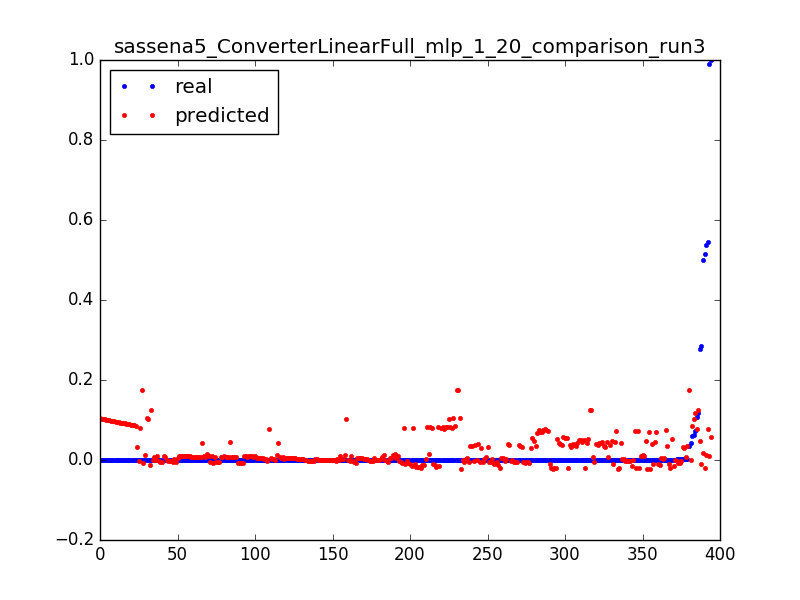

Source data for this figure (header and first rows):
0.06248479829956304, 0.101940932151, 0.0031847133757961785
0.0001612, 0.1025, 0.006369
0.000164, 0.103, 0.009554
0.000127, 0.1035, 0.01274
0.0001903, 0.104, 0.01592
0.0001647, 0.1045, 0.01911
0.03568, 0.1762, 0.003185
0.0001662, 0.1757, 0.006369
0.0001662, 0.1753, 0.009554
6.657146499248996e-05, 0.1749, 0.01274
0.000105, 0.01307, 0.003185
0.5382, 0.01237, 0.006369
0.0001614, 0.01167, 0.009554
0.0001556, 0.01097, 0.01274
0.0005197, 0.01027, 0.01592
0.0001598, 0.00957, 0.01911
0.0001604, 0.008869, 0.02229
0.0003431, 0.008168, 0.02548
0.0001598, 0.007467, 0.02866
0.0001604, 0.006767, 0.03185
0.000253, 0.006066, 0.03503
0.000249, 0.005365, 0.03822
0.0001601, 0.004664, 0.0414
0.000253, 0.003963, 0.04459
0.000249, 0.003262, 0.04777
0.0001599, 0.002561, 0.05096
0.0002531, 0.00186, 0.05414
0.0002496, 0.001159, 0.05732
0.0001598, 0.0004583, 0.06051
0.0002533, -0.0002426, 0.06369
0.0002486, -0.0009436, 0.06688
0.0001598, -0.001644, 0.07006
0.0001598, -0.002345, 0.07325
0.000253, -0.003023, 0.07643
0.0002493, -0.003141, 0.07962
0.0001598, -0.003259, 0.0828
0.00144, -0.003376, 0.08599
0.001431, -0.003494, 0.08917
0.0001595, -0.003612, 0.09236
0.0002533, -0.003729, 0.09554
0.0002492, -0.003847, 0.09873
0.0001598, -0.003965, 0.1019
0.0002533, -0.004083, 0.1051
0.0001595, -0.0042, 0.1083
0.0002488, -0.004318, 0.1115
0.0002533, -0.004436, 0.1146
0.0001596, -0.004554, 0.1178
0.0002497, -0.004671, 0.121
0.00016, -0.004789, 0.1242
0.0002533, -0.004907, 0.1274
0.0002499, -0.005025, 0.1306
0.0001603, -0.005142, 0.1338
0.0002541, -0.00526, 0.1369
0.0002503, -0.005378, 0.1401
0.0001603, -0.005495, 0.1433
0.0002541, -0.005613, 0.1465
0.0001603, -0.005731, 0.1497
0.0002503, -0.005849, 0.1529
0.0002541, -0.005966, 0.1561
0.0001603, -0.006084, 0.1592
0.000251, -0.006202, 0.1624
... 334 more rows
